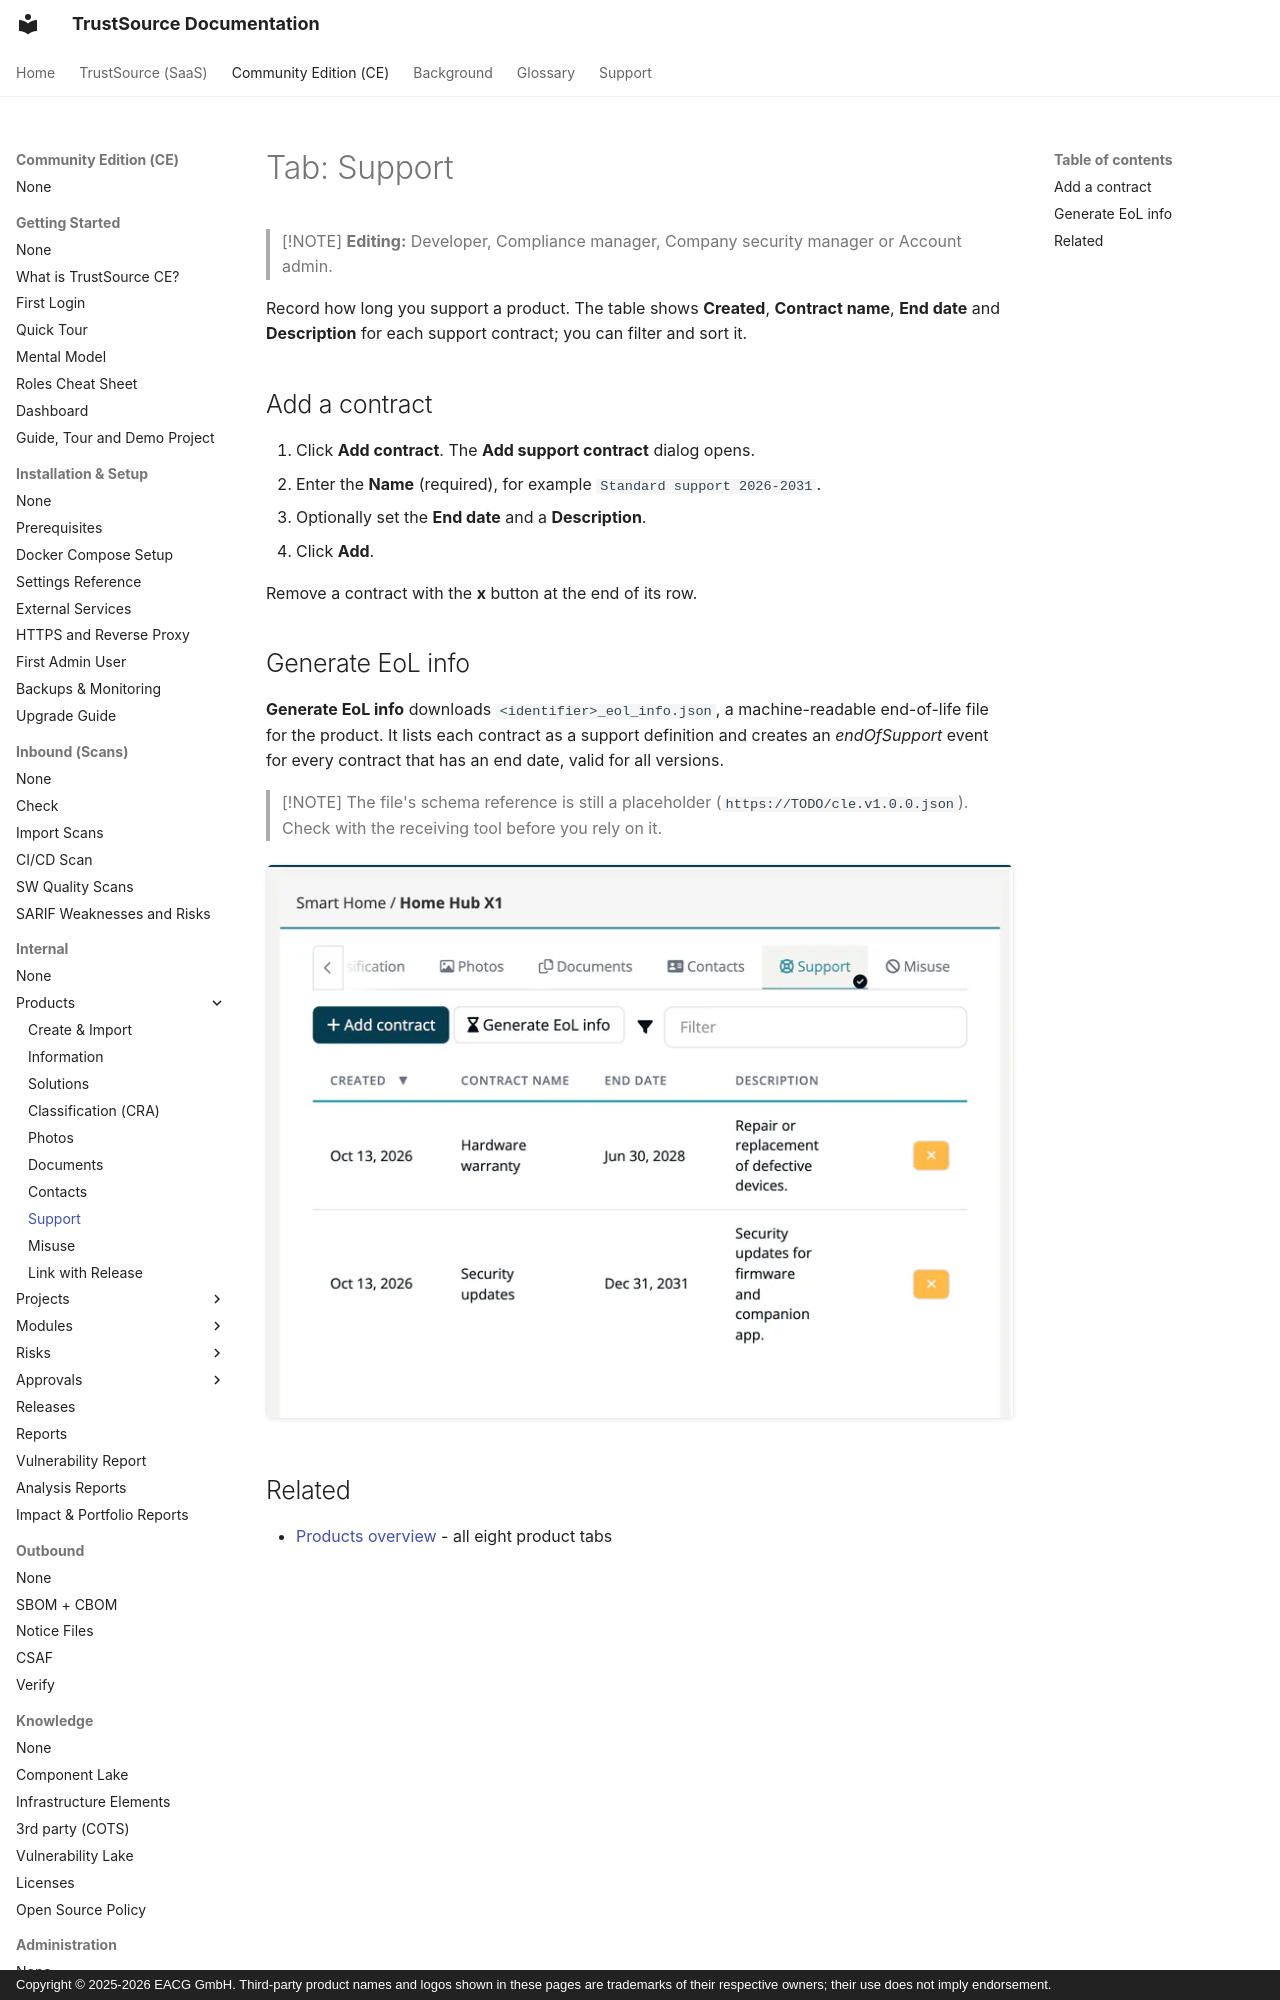

repository: TrustSource/ts-docs · page: ce/03-internal/03-products/08-tab-support/index.html · generator: mkdocs · copyright: Copyright © 2025-2026 EACG GmbH. Third-party product names and logos shown in these pages are trademarks of their respective owners; their use does not imply endorsement.

# Tab: Support

> [!NOTE]
> **Editing:** Developer, Compliance manager, Company security manager or Account admin.

Record how long you support a product. The table shows **Created**, **Contract name**, **End date** and **Description** for each support contract; you can filter and sort it.

## Add a contract

1. Click **Add contract**. The **Add support contract** dialog opens.
2. Enter the **Name** (required), for example `Standard support 2026-2031`.
3. Optionally set the **End date** and a **Description**.
4. Click **Add**.

Remove a contract with the **x** button at the end of its row.
